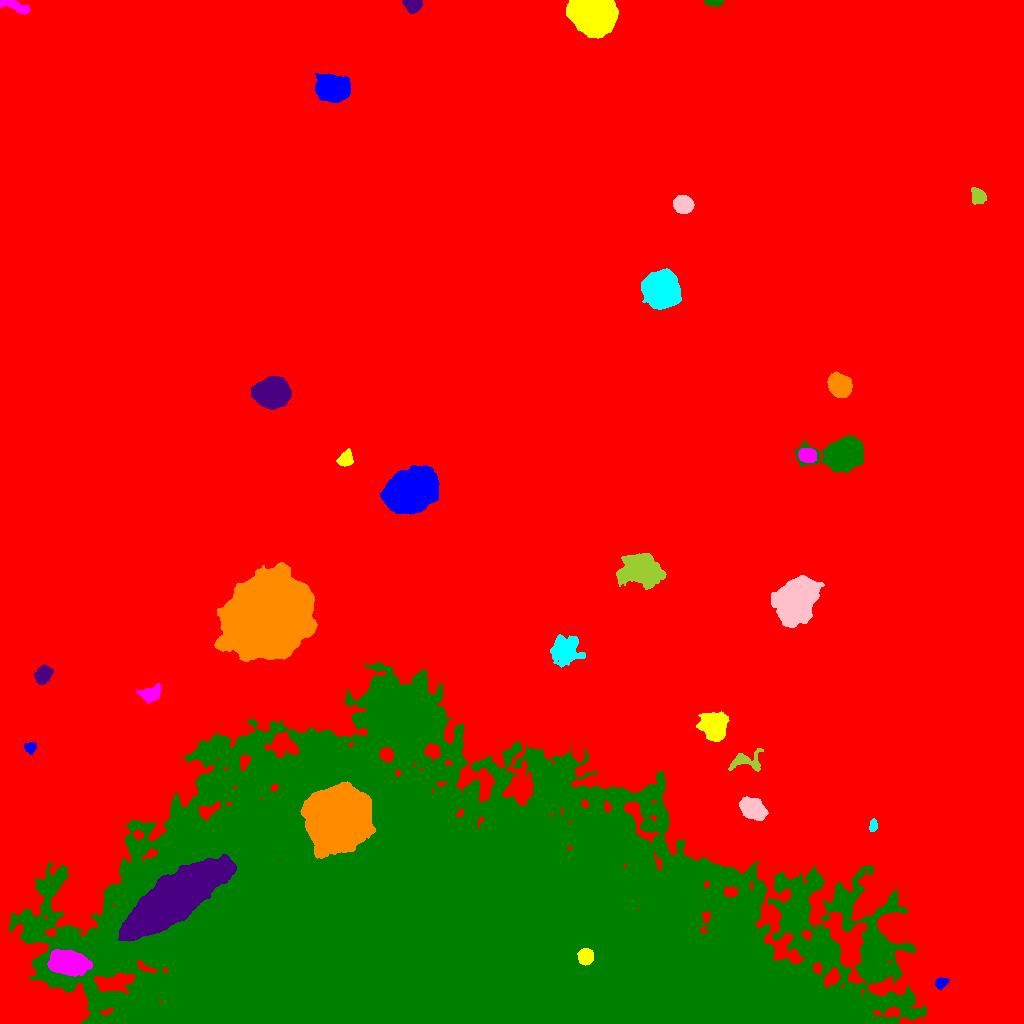

Source data for this figure (header and first rows):
ID, X, Y, A, B, theta, total_flux, mu_max, mu_median, mu_mean, R_fwhm, R_e, R10, R90, x_start, x_end, y_start, y_end, area, greylevel
0, 501.4, 477.8, 316, 250.3, -0.3587, 4223482, 27.0, 4.0, 5.113, 100.5, 244.1, 93.05, 401.6, 0, 1023, 0, 1023, 826064, 5.113
1, 940.7, 40.53, 2.903, 2.193, 0.5656, 289.0, 5.0, 2.0, 2.24, 4.146, 3.192, 1.262, 4.983, 935, 949, 34, 46, 129, 18.24
2, 585.6, 67.02, 3.486, 3.437, -1.57, 2871, 27.0, 11.0, 12.22, 5.585, 4.478, 1.871, 7.047, 577, 593, 58, 75, 235, 76.22
3, 68.85, 60.33, 9.233, 5.113, -0.1288, 14008, 39.0, 14.0, 15.29, 9.772, 8.795, 3.478, 14.01, 47, 92, 47, 74, 916, 43.29
4, 459.5, 87.66, 169.1, 68.2, -0.1195, 2898335, 185.0, 14.0, 16.98, 13.66, 113.9, 36.44, 193.1, 8, 926, 0, 361, 170651, 28.98
5, 173.3, 124.6, 27.36, 8.006, 0.6202, 147712, 83.0, 26.0, 31.96, 22.51, 18.83, 7.838, 30.34, 118, 236, 82, 169, 4622, 69.96
6, 335.7, 206.8, 12.34, 11.82, 0.9587, 178157, 214.0, 25.0, 44, 12.22, 13.83, 5.171, 26.4, 300, 375, 165, 242, 4049, 85
7, 873, 197.2, 2.794, 1.671, 1.381, 275.0, 7.0, 3.0, 2.865, 3.385, 2.764, 0.9772, 4.37, 869, 877, 192, 205, 96, 18.86
8, 752.6, 215, 5.969, 4.105, -0.5322, 6724, 36.0, 11.0, 13.08, 7.069, 6.283, 2.523, 10.23, 739, 768, 203, 227, 514, 30.08
9, 747.4, 262.1, 9.688, 5.127, 0.129, 1085, 9.0, 3.0, 3.091, 4.26, 5.836, 2.034, 9.202, 728, 763, 252, 275, 351, 17.09
10, 386.4, 268.6, 3.305, 2.789, -0.9643, 1614, 22.0, 9.0, 9.276, 4.72, 3.909, 1.493, 6.18, 379, 393, 261, 276, 174, 50.28
11, 30.54, 276, 2.94, 2.581, 0.1124, 413.0, 7.0, 3.0, 3.358, 4.406, 3.523, 1.382, 5.382, 24, 36, 269, 281, 123, 16.36
12, 714.4, 296.3, 6.189, 5.315, -1.154, 6357, 28.0, 7.0, 8.928, 7.548, 6.956, 2.706, 11.78, 696, 729, 282, 312, 712, 23.93
13, 150, 329.3, 5.168, 3.416, 0.3189, 1116, 11.0, 3.0, 3.809, 4.82, 4.787, 1.871, 8.058, 136, 161, 320, 340, 293, 19.81
14, 404.5, 304.5, 13.72, 9.059, 1.204, 43002, 65.0, 11.0, 17.14, 11.91, 12.36, 4.787, 22.4, 374, 426, 257, 335, 2509, 43.14
15, 43.77, 349.8, 4.621, 3.393, 1.051, 1054, 10.0, 3.0, 3.751, 5.382, 4.82, 1.871, 7.979, 34, 53, 339, 359, 281, 18.75
16, 267.6, 407.2, 18.47, 16.02, 0.5876, 242760, 161.0, 25.0, 34.34, 14.82, 20.9, 7.399, 36.85, 214, 317, 362, 461, 7070, 52.34
17, 565.7, 373, 6.698, 6.388, 0.1999, 3554, 13.0, 4.0, 4.849, 7.674, 7.777, 2.985, 12.83, 550, 585, 356, 389, 733, 19.85
18, 796.7, 422.8, 10.63, 7.896, 1.037, 33018, 50.0, 14.0, 18.34, 13.62, 11.51, 4.652, 18.92, 771, 824, 396, 448, 1800, 30.34
19, 641.8, 453.4, 9.05, 6.534, -0.08155, 13367, 36.0, 8.0, 10.92, 9.167, 9.045, 3.523, 15.72, 616, 666, 434, 470, 1224, 23.92
20, 510.2, 509.2, 37.47, 17.52, 0.807, 574326, 191.0, 22.0, 37.96, 21.64, 28.45, 10.2, 51.32, 369, 595, 425, 601, 15131, 50.96
21, 410.4, 532.9, 11.61, 8.237, 0.4238, 68192, 101.0, 23.5, 31.4, 12.46, 12.23, 4.754, 20.64, 380, 439, 509, 558, 2172, 54.4
22, 345.6, 564.1, 3.45, 2.925, 0.6597, 593.0, 7.0, 3.0, 2.837, 5.202, 4.029, 1.596, 6.257, 336, 353, 557, 575, 209, 17.84
23, 807.6, 568.1, 4.235, 3.293, -0.2131, 1870, 16.0, 7.0, 7.602, 6.232, 4.886, 1.954, 7.527, 798, 816, 561, 575, 246, 26.6
24, 844.9, 569.6, 9.858, 6.595, 0.0382, 32264, 83.0, 12.0, 23.55, 9.901, 8.722, 3.568, 15.25, 795, 863, 551, 588, 1370, 35.55
25, 271.6, 629.9, 7.672, 6.23, 0.09929, 27863, 75.0, 22.0, 27.08, 9.853, 8.759, 3.523, 14.36, 251, 291, 614, 647, 1029, 39.08
26, 839.1, 637.6, 5.537, 4.689, -0.7649, 5525, 26.0, 9.0, 10.81, 7.838, 6.482, 2.585, 10.49, 827, 852, 626, 652, 511, 23.81
27, 660.9, 734.2, 7.346, 6.795, -0.7646, 50750, 141.0, 25.0, 39.68, 9.219, 8.686, 3.432, 15, 641, 681, 714, 755, 1279, 52.68
28, 683.4, 819.3, 4.192, 3.755, -0.4517, 4981, 42.0, 12.0, 15.14, 5.67, 5.046, 2.034, 8.234, 673, 694, 810, 828, 329, 33.14
29, 978.6, 827.2, 3.83, 2.934, -1.123, 679.0, 8.0, 2.0, 3.144, 5.202, 4.107, 1.596, 6.723, 971, 986, 819, 836, 216, 17.14
30, 669.6, 851.3, 6.747, 4.18, -1.05, 3467, 20.0, 7.0, 7.33, 6.18, 6.408, 2.394, 10.33, 657, 682, 832, 863, 473, 20.33
31, 332.3, 935.3, 7.555, 5.671, -0.2667, 14890, 42.0, 14.0, 16.88, 10.16, 8.368, 3.385, 13.45, 315, 350, 921, 950, 882, 29.88
32, 593.6, 1009, 9.535, 7.846, -0.2121, 57063, 102.0, 29.0, 35.82, 12.21, 10.85, 4.334, 17.74, 566, 618, 985, 1023, 1593, 48.82
33, 13.05, 1018, 8.671, 2.292, -0.3349, 1184, 11.0, 4.0, 4.589, 5.293, 5.078, 1.954, 7.858, 0, 30, 1009, 1023, 258, 17.59
34, 713.5, 1021, 4.465, 1.492, -0.0427, 1165, 23.0, 10.0, 10.4, 3.785, 3.09, 1.262, 4.886, 704, 723, 1017, 1023, 112, 24.4
35, 412.6, 1019, 3.947, 2.898, -0.1228, 2246, 25.0, 9.0, 10.21, 5.046, 4.107, 1.693, 6.58, 402, 422, 1010, 1023, 220, 24.21
